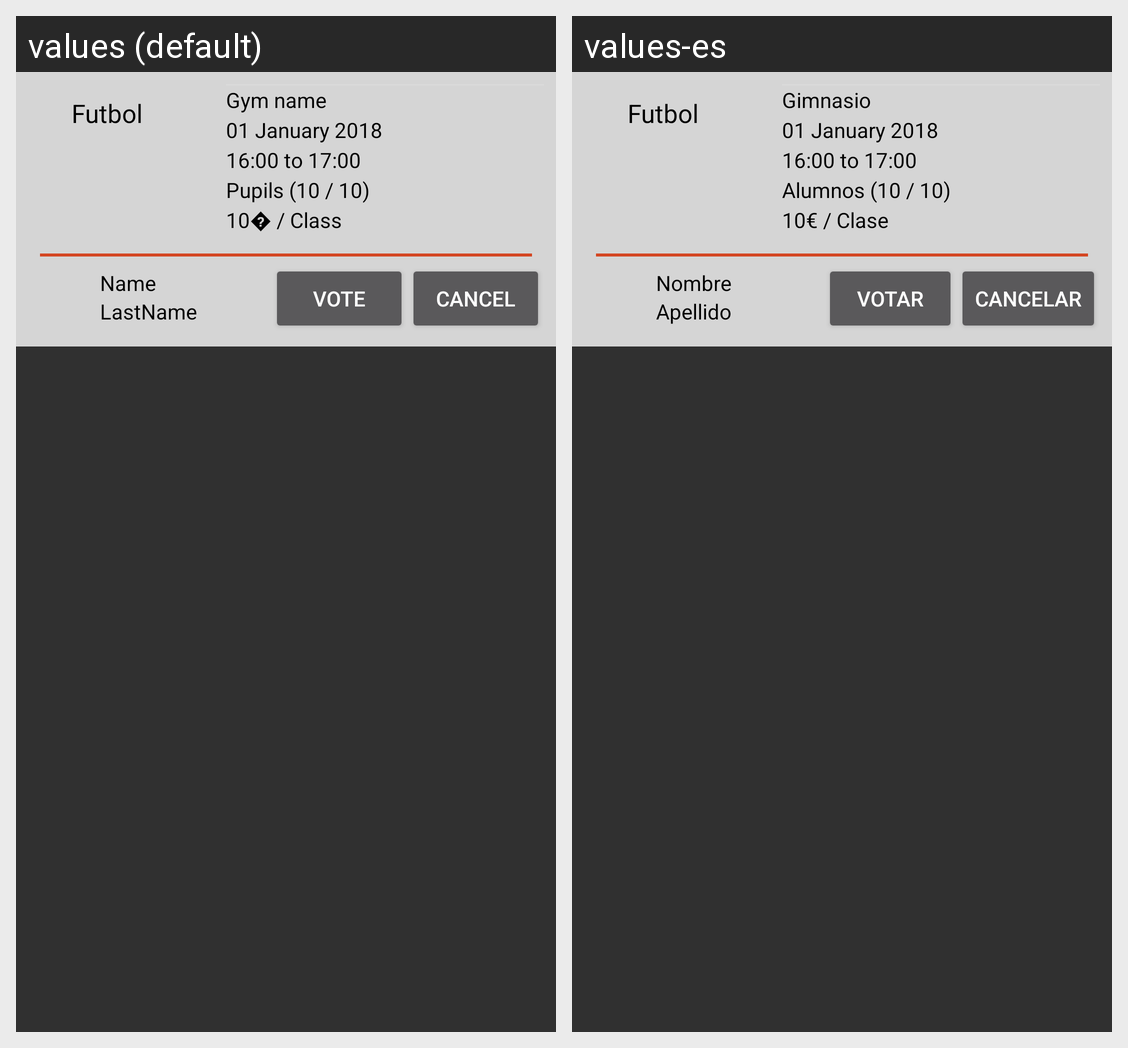

Here is an Android app screen in its default locale and in the app's own translations. Write out the translated-string differences for the strings that appear on this screen.
Android screen res/layout/fragment_class_trainer.xml rendered under 2 locales, left to right: values (default), values-es. Device: Nexus 5 (rendered at 1080×1920; each locale shown at half size, 540×960, under a caption strip naming it); theme AppTheme.
Strings drawn on this screen, with the default value and each locale's value (text and hints the layout hard-codes, and strings that could not be matched under every locale, appear in the picture but are not listed):

fragment_class_sport
  values: Futbol
  values-es: Futbol

fragment_class_name_location
  values: Gym name
  values-es: Gimnasio

fragment_class_date
  values: 01 January 2018
  values-es: 01 January 2018

fragment_class_time
  values: 16:00 to 17:00
  values-es: 16:00 to 17:00

fragment_class_number_user
  values: Pupils (10 / 10)
  values-es: Alumnos (10 / 10)

fragment_class_price
  values: 10� / Class
  values-es: 10€ / Clase

fragment_class_name_instructor
  values: Name
  values-es: Nombre

fragment_class_lastname_instructor
  values: LastName
  values-es: Apellido

fragment_button_vote
  values: Vote
  values-es: Votar

fragment_button_cancel
  values: Cancel
  values-es: Cancelar
